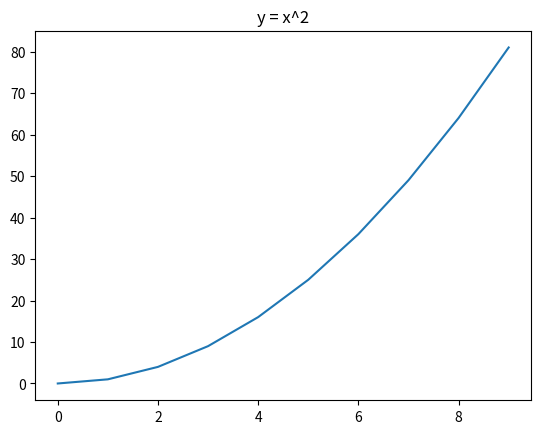

This figure's Python source:
import math
import matplotlib.pyplot as plt
import packaging

x = 3
area = math.pi * x ** 2
area

xs = range(10)
ys = [i**2 for i in xs]

plt.plot(xs, ys)
plt.title("y = x^2")
plt.show()